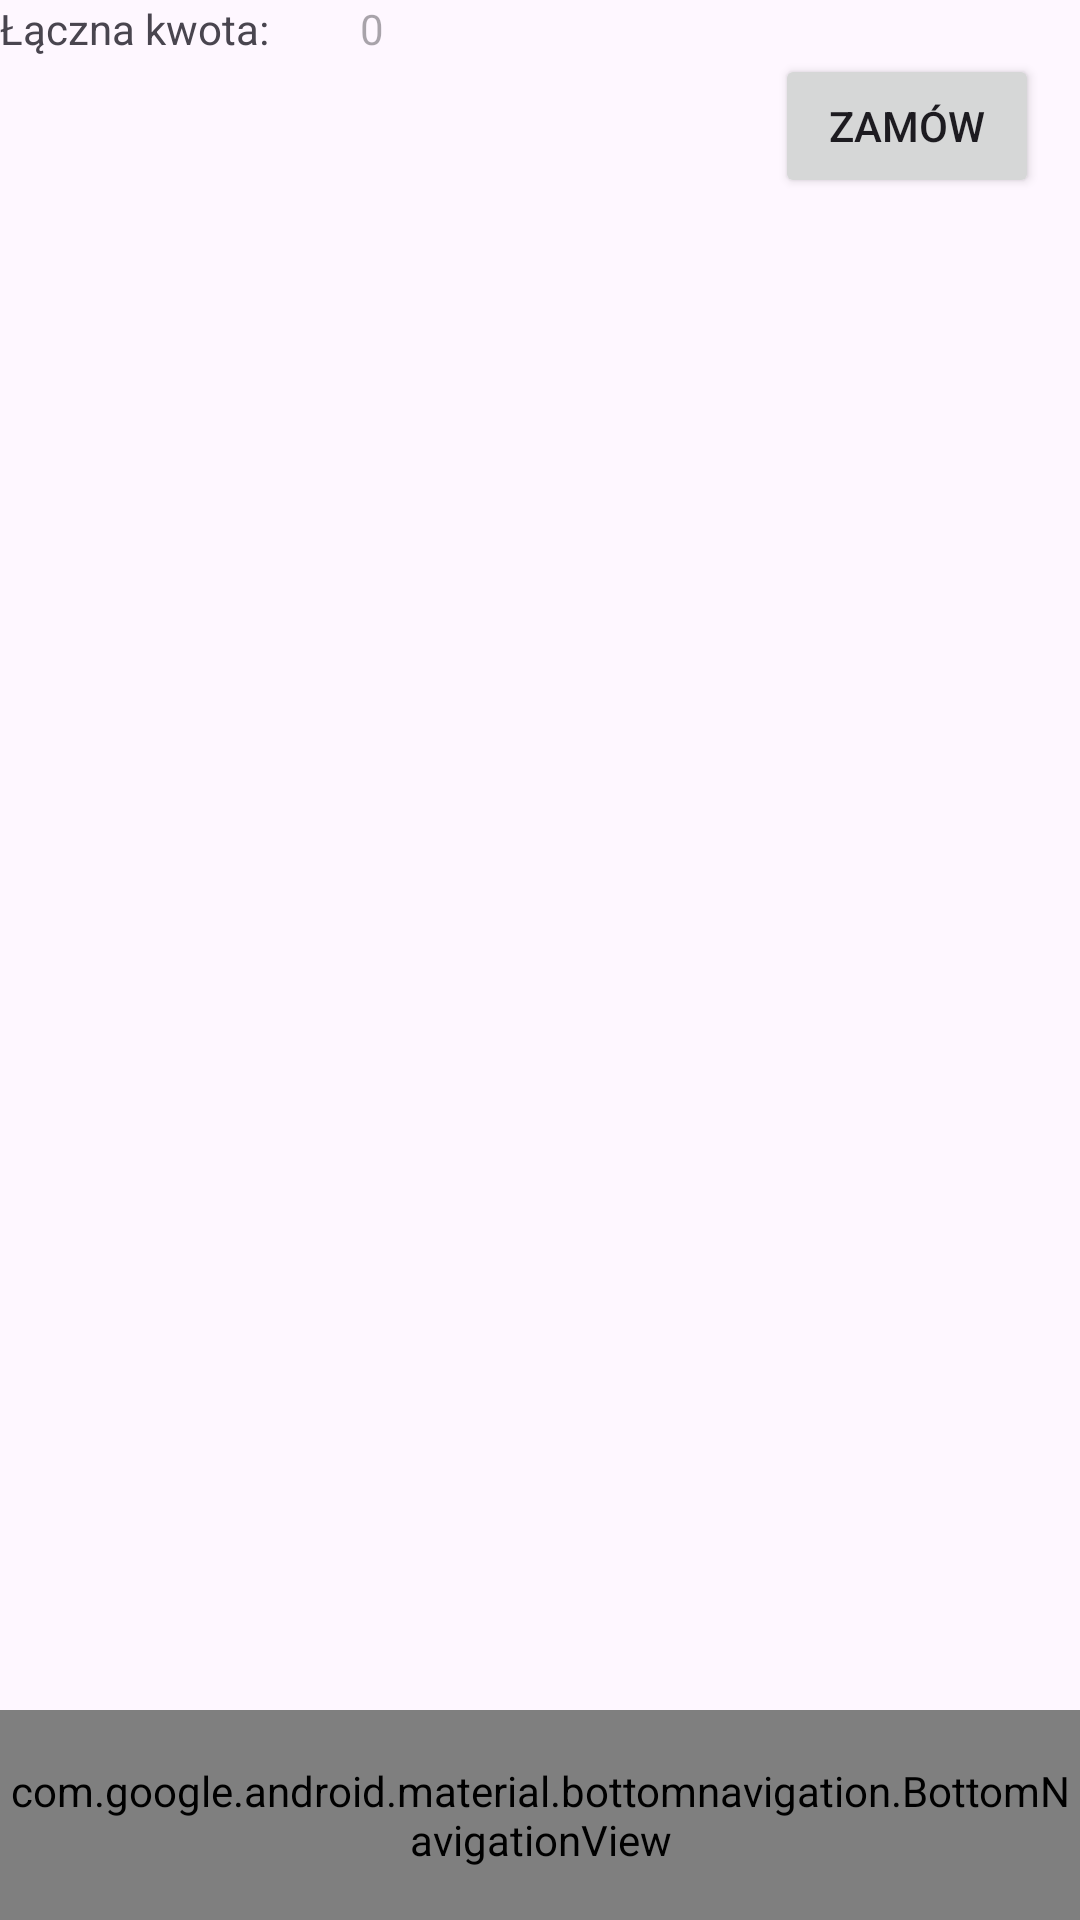

The Android layout XML behind this screen, and the referenced resources:
<!-- AndroidManifest.xml: application theme Theme.LogisticPharm -->
<!-- res/layout/activity_medicine_shop.xml -->
<?xml version="1.0" encoding="utf-8"?>
<androidx.constraintlayout.widget.ConstraintLayout xmlns:android="http://schemas.android.com/apk/res/android"
    xmlns:app="http://schemas.android.com/apk/res-auto"
    xmlns:tools="http://schemas.android.com/tools"
    android:layout_width="match_parent"
    android:layout_height="match_parent"
    tools:context=".shopping.MedicineShop">



    <androidx.recyclerview.widget.RecyclerView
        android:id="@+id/recviewBuyShow"
        android:layout_width="match_parent"
        android:layout_height="match_parent"
        android:layout_marginStart="1dp"
        android:layout_marginTop="70dp"
        android:layout_marginEnd="1dp"
        android:layout_marginBottom="60dp"
        app:layout_constraintBottom_toTopOf="@+id/bottomNavigationView"
        app:layout_constraintEnd_toEndOf="parent"
        app:layout_constraintHorizontal_bias="0.0"
        app:layout_constraintStart_toStartOf="parent"
        app:layout_constraintTop_toTopOf="parent"
        app:layout_constraintVertical_bias="0.0" />


    <TextView
        android:id="@+id/summary"
        android:layout_width="90dp"
        android:layout_height="20dp"
        android:text="Łączna kwota:"
        app:layout_constraintBottom_toTopOf="@+id/btnOrderBuy"
        app:layout_constraintStart_toStartOf="parent"
        app:layout_constraintTop_toTopOf="parent"
        app:layout_constraintVertical_bias="0.0" />

    <TextView
        android:id="@+id/summaryCost"
        android:layout_width="200dp"
        android:layout_height="20dp"
        android:layout_marginStart="20dp"

        android:hint="0"
        app:layout_constraintBottom_toTopOf="@+id/btnOrderBuy"
        app:layout_constraintEnd_toEndOf="parent"
        app:layout_constraintHorizontal_bias="0.198"
        app:layout_constraintStart_toEndOf="@+id/summary"
        app:layout_constraintTop_toTopOf="parent"
        app:layout_constraintVertical_bias="0.0" />

    <com.google.android.material.bottomnavigation.BottomNavigationView
        android:id="@+id/bottomNavigationView"
        android:layout_width="match_parent"
        android:layout_height="70dp"
        app:labelVisibilityMode="labeled"
        app:layout_constraintBottom_toBottomOf="parent"
        tools:layout_editor_absoluteX="1dp"
        app:menu="@menu/bottom_navigation_menu">


    </com.google.android.material.bottomnavigation.BottomNavigationView>

    <Button
        android:id="@+id/btnOrderBuy"
        android:layout_width="wrap_content"
        android:layout_height="wrap_content"
        android:layout_marginBottom="4dp"
        android:text="Zamów"
        app:layout_constraintBottom_toTopOf="@+id/recviewBuyShow"
        app:layout_constraintEnd_toEndOf="parent"
        app:layout_constraintHorizontal_bias="0.95"
        app:layout_constraintStart_toStartOf="parent" />


</androidx.constraintlayout.widget.ConstraintLayout>
<!-- resources referenced by this layout -->
<resources>
  <style name="Theme.LogisticPharm" parent="Base.Theme.LogisticPharm" />
  <style name="Base.Theme.LogisticPharm" parent="Theme.Material3.DayNight.NoActionBar">
          
          
      </style>
</resources>
